Run: headless pygame with SDL's dummy video driver; simulated clock (each Clock.tick advances the game by its frame time, no real sleeping); random seed 0; keys injected as events and as key.get_pressed() state; no mouse input.
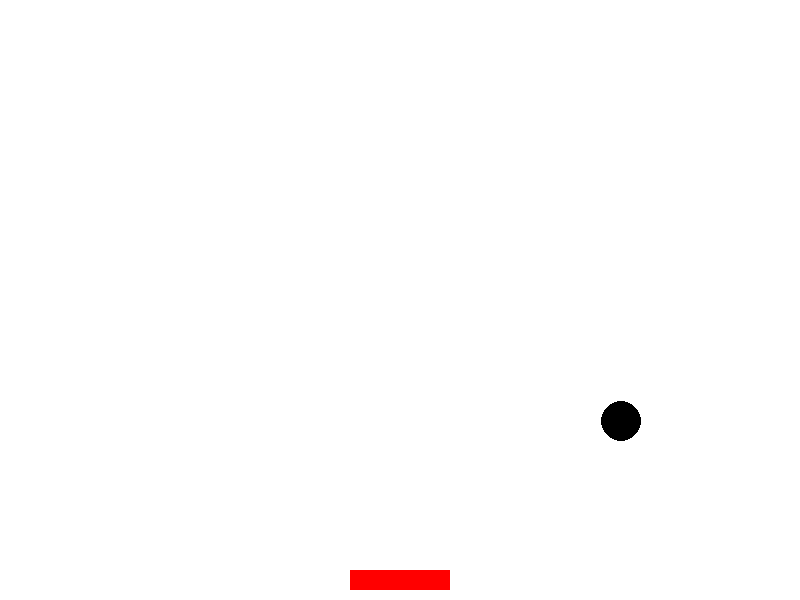
Frame 1 of 4 · flips 1–60 · no input
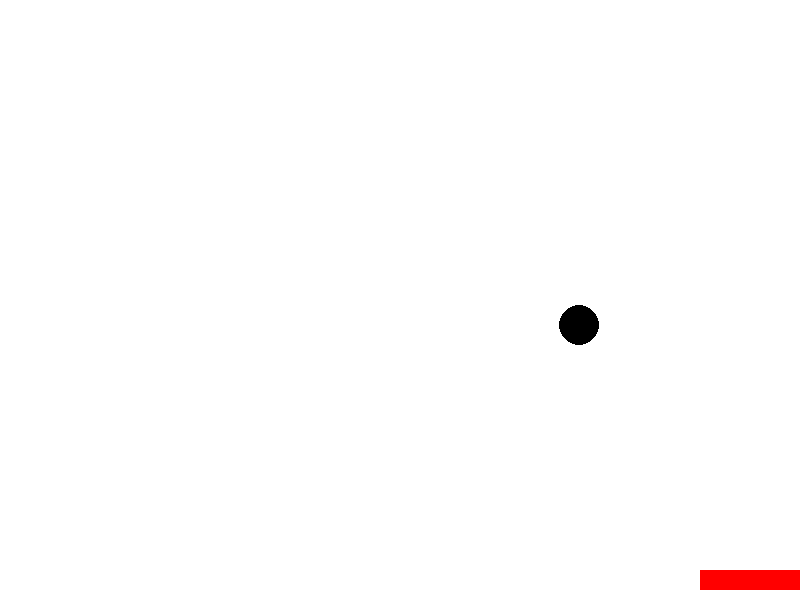
Frame 2 of 4 · flips 61–180 · tapped SPACE, RETURN · held RIGHT (→), D
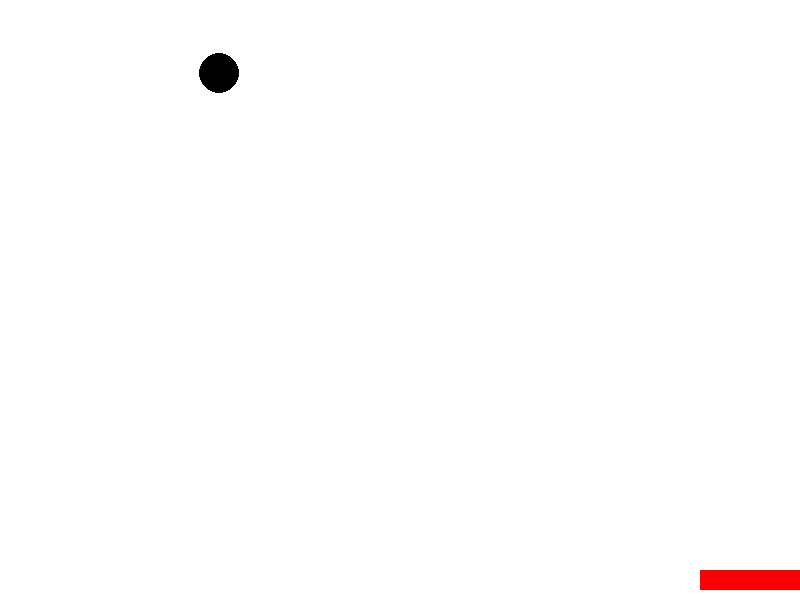
Frame 3 of 4 · flips 181–300 · held DOWN (↓), S
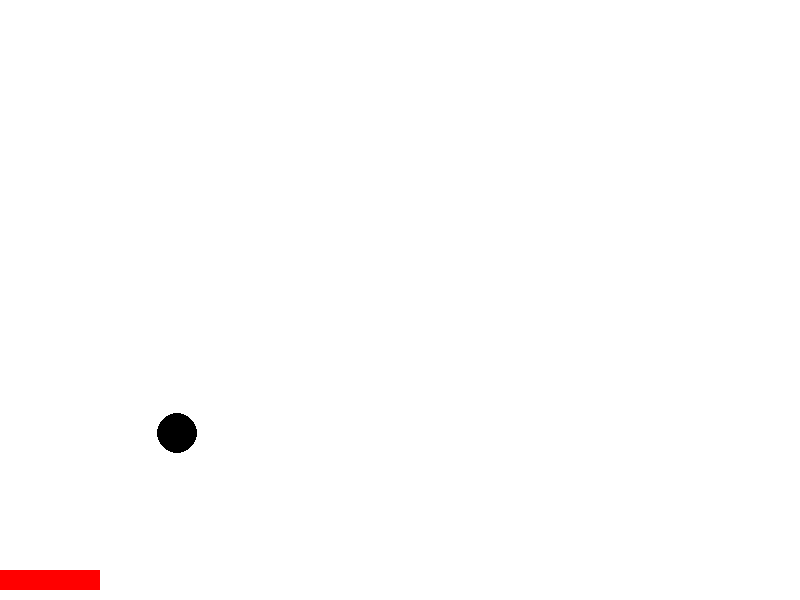
Frame 4 of 4 · flips 301–420 · held LEFT (←), A, UP (↑), W

The pygame program that drew these frames:

import pygame
import random

# Initialize Pygame
pygame.init()

# Set up display dimensions
WIDTH, HEIGHT = 800, 600
WIN = pygame.display.set_mode((WIDTH, HEIGHT))
pygame.display.set_caption("Ball Return Game")

# Colors
WHITE = (255, 255, 255)
BLACK = (0, 0, 0)
RED = (255, 0, 0)

# Player properties
PLAYER_WIDTH, PLAYER_HEIGHT = 100, 20
PLAYER_VELOCITY = 10

# Ball properties
BALL_RADIUS = 20
BALL_VELOCITY = 3

# Fonts
font = pygame.font.Font(None, 36)

# Player class
class Player(pygame.sprite.Sprite):
    def __init__(self):
        super().__init__()
        self.image = pygame.Surface((PLAYER_WIDTH, PLAYER_HEIGHT))
        self.image.fill(RED)
        self.rect = self.image.get_rect()
        self.rect.centerx = WIDTH // 2
        self.rect.bottom = HEIGHT - 10

    def update(self):
        keys = pygame.key.get_pressed()
        if keys[pygame.K_LEFT] and self.rect.left > 0:
            self.rect.x -= PLAYER_VELOCITY
        if keys[pygame.K_RIGHT] and self.rect.right < WIDTH:
            self.rect.x += PLAYER_VELOCITY

# Ball class
class Ball(pygame.sprite.Sprite):
    def __init__(self):
        super().__init__()
        self.image = pygame.Surface((BALL_RADIUS * 2, BALL_RADIUS * 2), pygame.SRCALPHA)
        pygame.draw.circle(self.image, BLACK, (BALL_RADIUS, BALL_RADIUS), BALL_RADIUS)
        self.rect = self.image.get_rect()
        self.rect.centerx = random.randint(50, WIDTH - 50)
        self.rect.centery = random.randint(50, HEIGHT // 2)
        self.velocity = [random.choice([-1, 1]) * BALL_VELOCITY, BALL_VELOCITY]

    def update(self):
        self.rect.x += self.velocity[0]
        self.rect.y += self.velocity[1]

        if self.rect.left <= 0 or self.rect.right >= WIDTH:
            self.velocity[0] = -self.velocity[0]

        if self.rect.top <= 0:
            self.velocity[1] = -self.velocity[1]

# Sprite groups
all_sprites = pygame.sprite.Group()
balls = pygame.sprite.Group()

player = Player()
all_sprites.add(player)

# Game loop
running = True
clock = pygame.time.Clock()

while running:
    for event in pygame.event.get():
        if event.type == pygame.QUIT:
            running = False

    all_sprites.update()

    # Ball logic
    if len(balls) < 1:
        ball = Ball()
        all_sprites.add(ball)
        balls.add(ball)

    for ball in balls:
        if pygame.sprite.collide_rect(ball, player):
            ball.velocity[1] = -ball.velocity[1]

    # Draw everything
    WIN.fill(WHITE)
    all_sprites.draw(WIN)

    # Update display
    pygame.display.flip()
    clock.tick(60)

pygame.quit()
